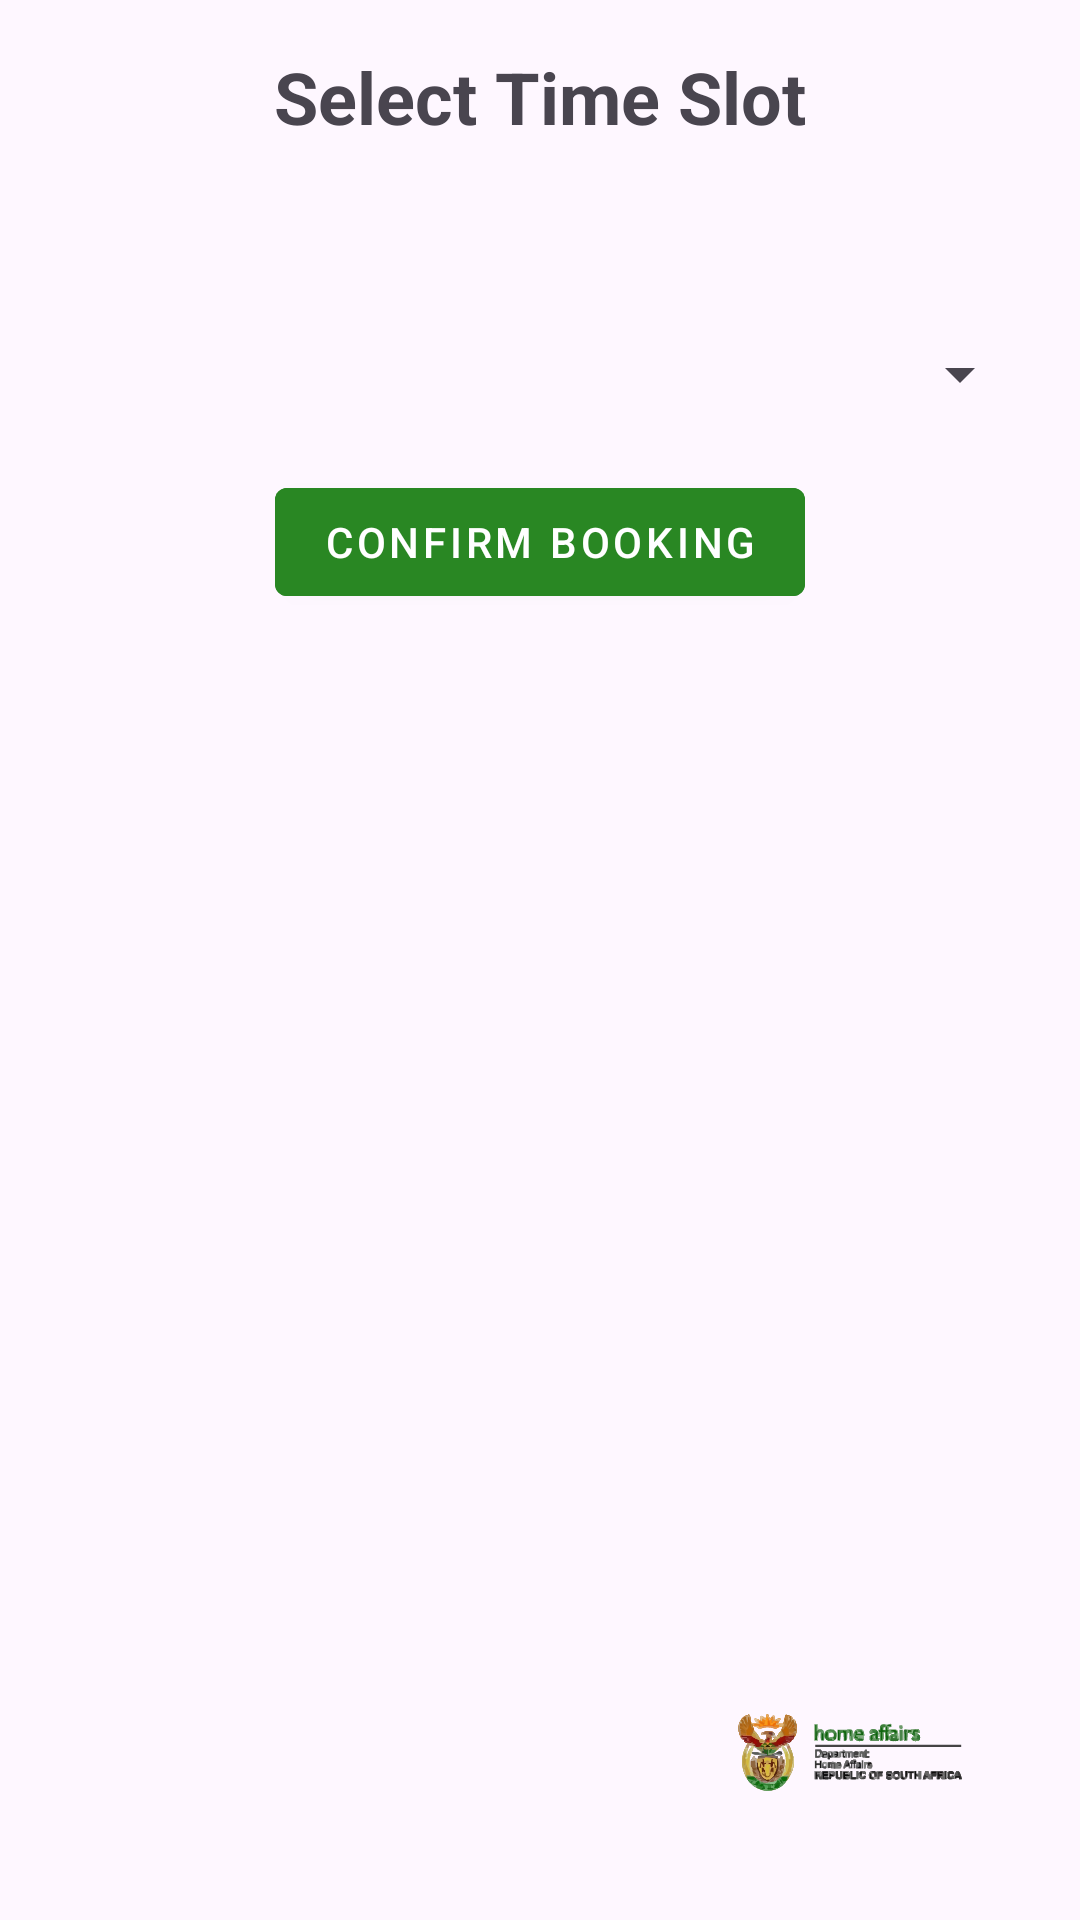

The Android layout XML behind this screen, and the referenced resources:
<!-- AndroidManifest.xml: application theme Theme.HomeAffairsMobiApp -->
<!-- res/layout/activity_time_slot2.xml -->
<?xml version="1.0" encoding="utf-8"?>
<androidx.constraintlayout.widget.ConstraintLayout xmlns:android="http://schemas.android.com/apk/res/android"
    xmlns:app="http://schemas.android.com/apk/res-auto"
    xmlns:tools="http://schemas.android.com/tools"
    android:layout_width="match_parent"
    android:layout_height="match_parent"
    android:orientation="vertical"
    android:padding="16dp">

    <TextView
        android:id="@+id/titleTextView"
        android:layout_width="wrap_content"
        android:layout_height="wrap_content"
        android:text="Select Time Slot"
        android:textSize="24sp"
        android:textStyle="bold"
        app:layout_constraintEnd_toEndOf="parent"
        app:layout_constraintStart_toStartOf="parent"
        app:layout_constraintTop_toTopOf="parent" />

    <TextView
        android:id="@+id/selectedServiceTextView"
        android:layout_width="wrap_content"
        android:layout_height="wrap_content"
        android:textSize="18sp"
        android:textStyle="bold"
        app:layout_constraintStart_toStartOf="parent"
        app:layout_constraintTop_toBottomOf="@+id/titleTextView"
        android:layout_marginTop="20dp" />

    <Spinner
        android:id="@+id/timeSlotSpinner"
        android:layout_width="match_parent"
        android:layout_height="wrap_content"
        app:layout_constraintTop_toBottomOf="@+id/selectedServiceTextView"
        android:layout_marginTop="20dp"  />

    <com.google.android.material.button.MaterialButton
        android:id="@+id/confirmButton"
        style="@style/Widget.MaterialComponents.Button"
        android:layout_marginTop="20dp"
        android:layout_width="wrap_content"
        android:layout_height="wrap_content"
        android:backgroundTint="@color/btn_color"
        android:text="Confirm Booking"
        app:layout_constraintEnd_toEndOf="parent"
        app:layout_constraintStart_toStartOf="parent"
        app:layout_constraintTop_toBottomOf="@+id/timeSlotSpinner" />

    <ImageView
        android:id="@+id/imageView"
        android:layout_width="120dp"
        android:layout_height="80dp"
        app:layout_constraintBottom_toBottomOf="parent"
        app:layout_constraintEnd_toEndOf="parent"
        app:srcCompat="@drawable/home_affairs_logo" />

</androidx.constraintlayout.widget.ConstraintLayout>
<!-- resources referenced by this layout -->
<resources>
  <color name="btn_color">#298723</color>
  <!-- drawable home_affairs_logo: vector/xml drawable (drawable, 187231 chars, omitted) -->
  <style name="Theme.HomeAffairsMobiApp" parent="Base.Theme.HomeAffairsMobiApp" />
  <style name="Base.Theme.HomeAffairsMobiApp" parent="Theme.Material3.DayNight.NoActionBar">
          
          <item name="colorPrimary">@color/btn_color</item>
      </style>
</resources>
